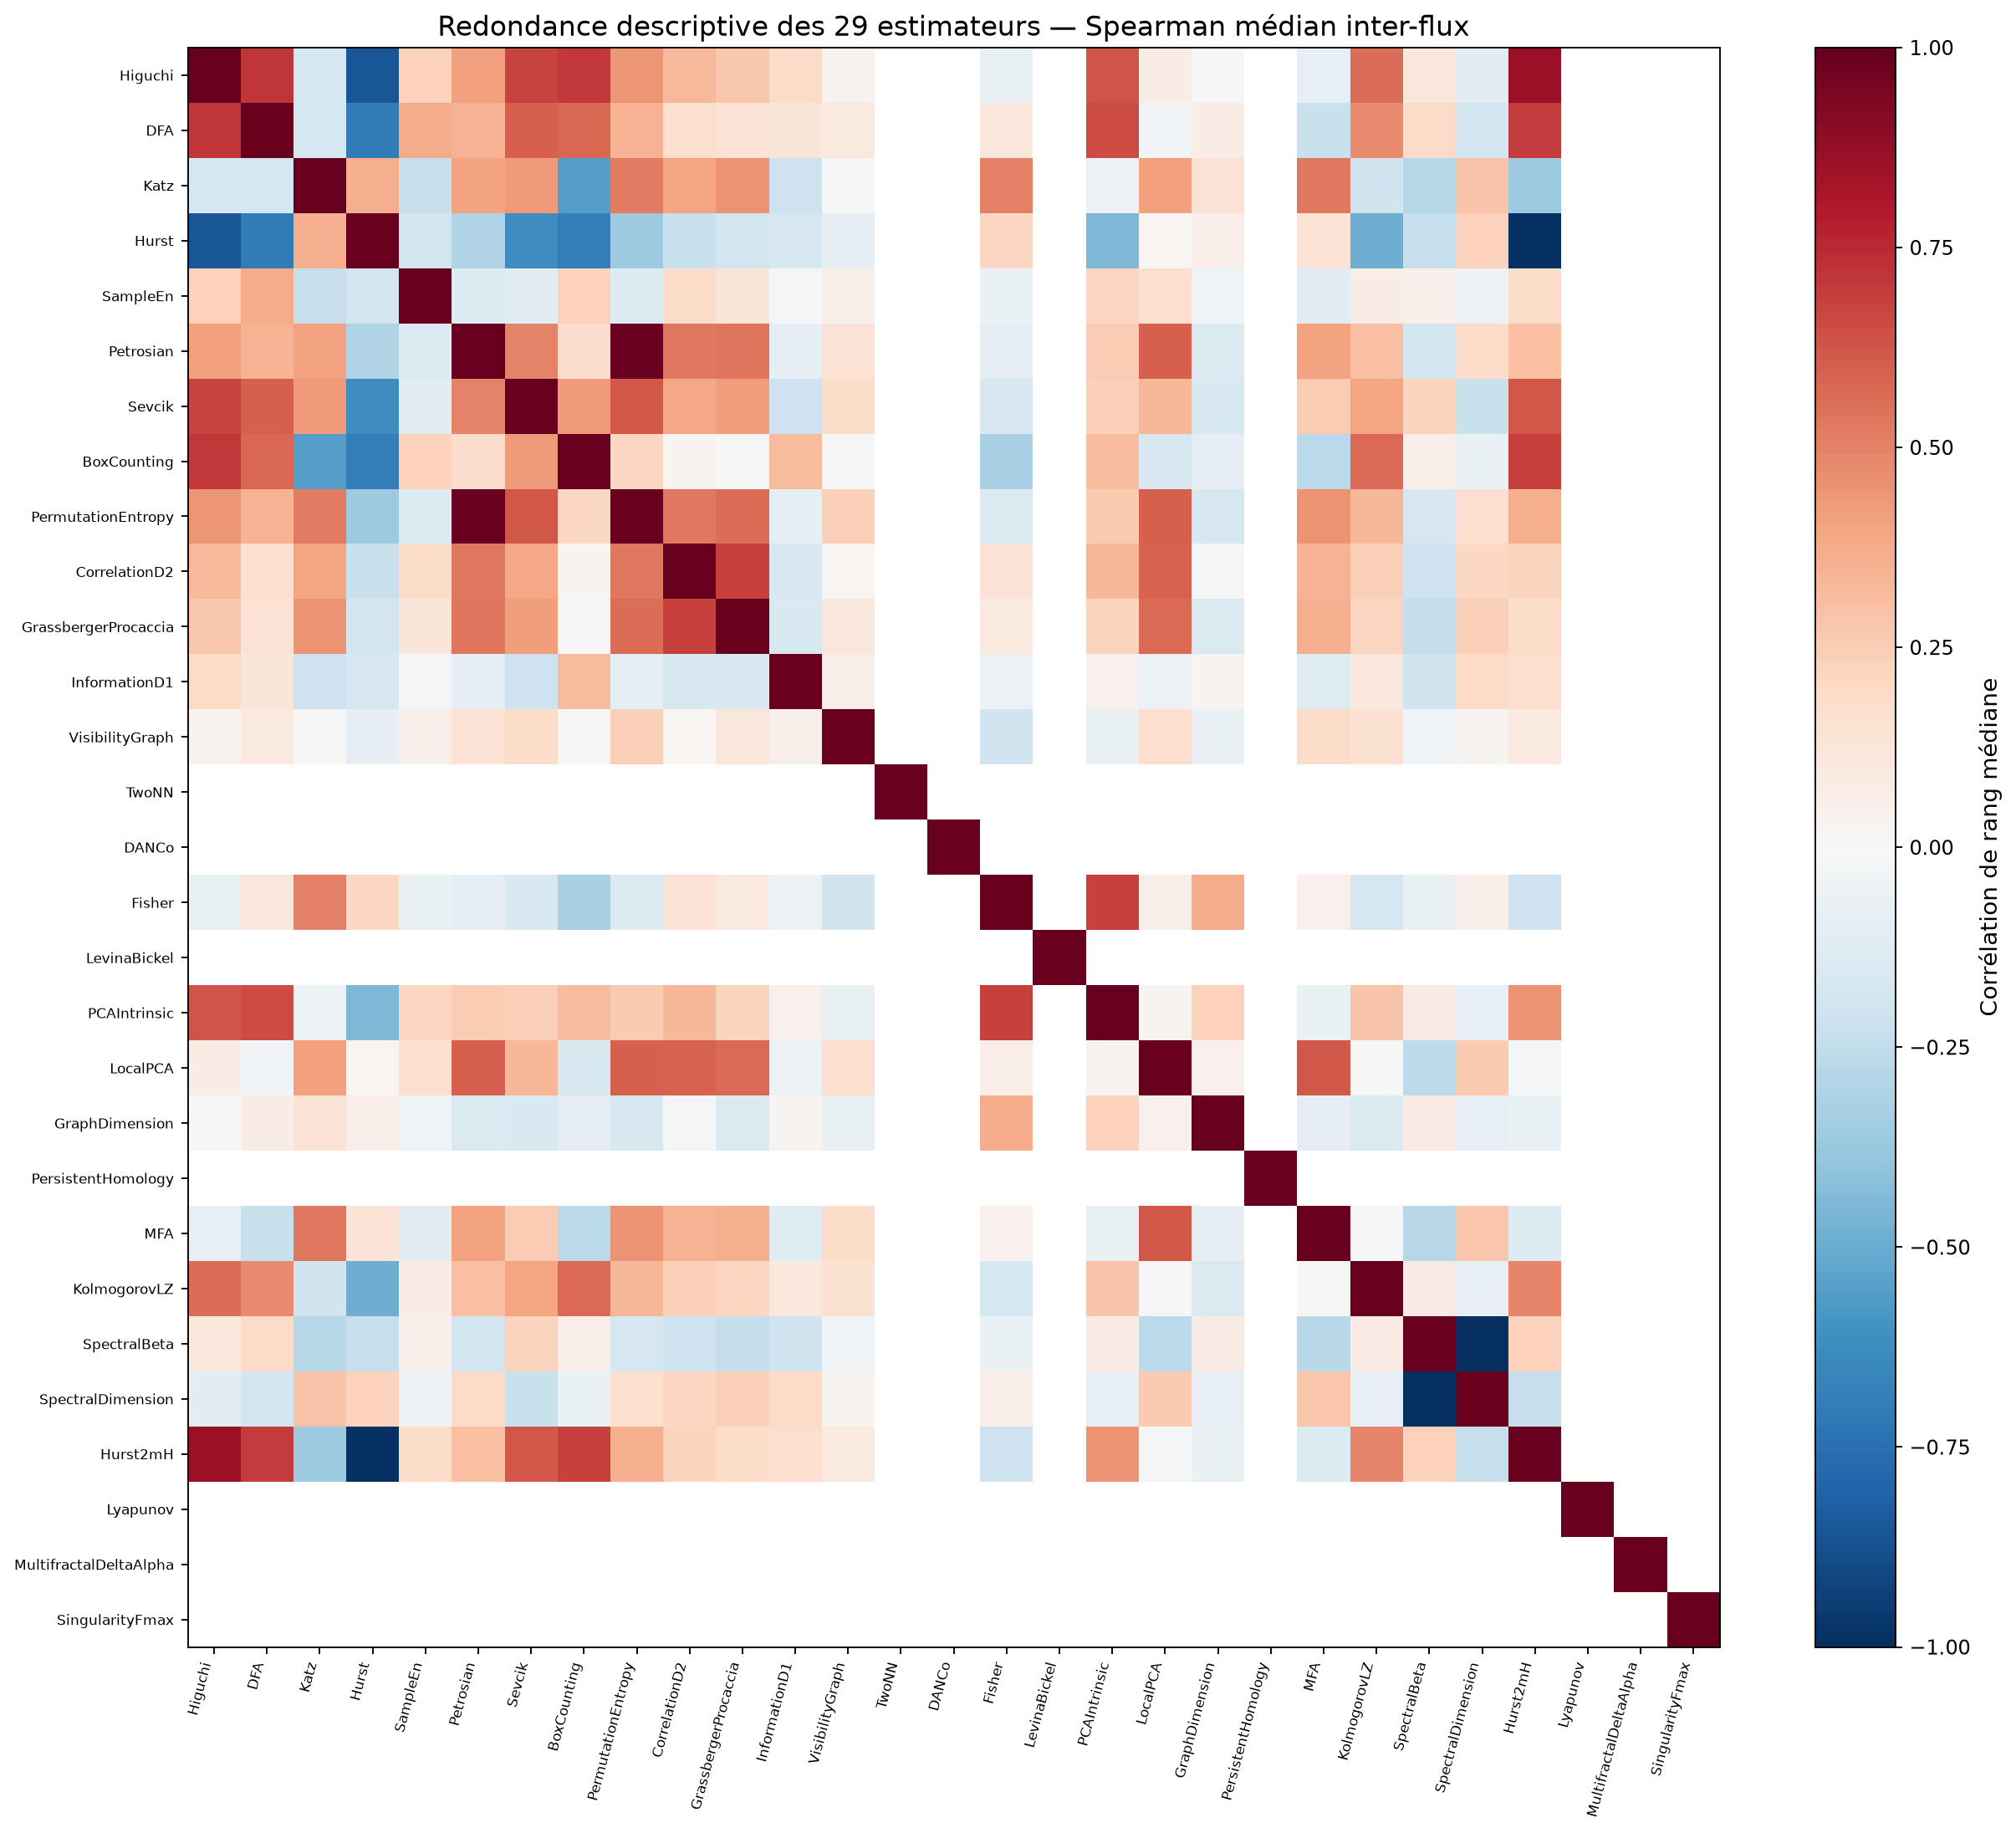

The table this chart was drawn from, first rows:
, Higuchi, DFA, Katz, Hurst, SampleEn, Petrosian, Sevcik, BoxCounting, PermutationEntropy, CorrelationD2, GrassbergerProcaccia, InformationD1, VisibilityGraph, TwoNN, DANCo, Fisher, LevinaBickel, PCAIntrinsic, LocalPCA, GraphDimension, PersistentHomology, MFA, KolmogorovLZ
Higuchi, 1.0, 0.7145, -0.1752, -0.8526, 0.232, 0.4101, 0.6764, 0.7061, 0.4405, 0.3241, 0.2712, 0.1948, 0.03172, , , -0.07469, , 0.6254, 0.07383, -0.005489, , -0.08462, 0.5551
DFA, 0.7145, 1.0, -0.1774, -0.7, 0.37, 0.3443, 0.5979, 0.571, 0.3441, 0.1587, 0.1422, 0.1202, 0.09474, , , 0.1109, , 0.6492, -0.02742, 0.0707, , -0.2253, 0.4716
Katz, -0.1752, -0.1774, 1.0, 0.3605, -0.2334, 0.4008, 0.4236, -0.5482, 0.518, 0.3976, 0.4455, -0.2043, -0.005009, , , 0.5016, , -0.052, 0.4128, 0.1483, , 0.53, -0.201
Hurst, -0.8526, -0.7, 0.3605, 1.0, -0.1854, -0.2977, -0.6173, -0.6836, -0.3669, -0.2221, -0.185, -0.169, -0.09879, , , 0.2078, , -0.4507, 0.01687, 0.06415, , 0.1353, -0.4898
SampleEn, 0.232, 0.37, -0.2334, -0.1854, 1.0, -0.1329, -0.1098, 0.2284, -0.1336, 0.1799, 0.1204, -0.008574, 0.04857, , , -0.06275, , 0.2177, 0.1706, -0.04321, , -0.1132, 0.07136
Petrosian, 0.4101, 0.3443, 0.4008, -0.2977, -0.1329, 1.0, 0.4972, 0.1723, 0.986, 0.5239, 0.5348, -0.09899, 0.1432, , , -0.09612, , 0.252, 0.5967, -0.1454, , 0.4028, 0.3037
Sevcik, 0.6764, 0.5979, 0.4236, -0.6173, -0.1098, 0.4972, 1.0, 0.4225, 0.6179, 0.3829, 0.4159, -0.2079, 0.1834, , , -0.1556, , 0.237, 0.3345, -0.1505, , 0.2526, 0.392
BoxCounting, 0.7061, 0.571, -0.5482, -0.6836, 0.2284, 0.1723, 0.4225, 1.0, 0.2084, 0.02786, 0.002566, 0.3199, -0.006395, , , -0.3211, , 0.305, -0.1625, -0.09668, , -0.2683, 0.5677
PermutationEntropy, 0.4405, 0.3441, 0.518, -0.3669, -0.1336, 0.986, 0.6179, 0.2084, 1.0, 0.5249, 0.5574, -0.09443, 0.2353, , , -0.1368, , 0.2596, 0.5967, -0.1636, , 0.4508, 0.334
CorrelationD2, 0.3241, 0.1587, 0.3976, -0.2221, 0.1799, 0.5239, 0.3829, 0.02786, 0.5249, 1.0, 0.6862, -0.161, 0.01979, , , 0.1408, , 0.3322, 0.5902, -0.02282, , 0.3463, 0.2376
GrassbergerProcaccia, 0.2712, 0.1422, 0.4455, -0.185, 0.1204, 0.5348, 0.4159, 0.002566, 0.5574, 0.6862, 1.0, -0.1514, 0.1103, , , 0.1008, , 0.2191, 0.5637, -0.1419, , 0.36, 0.2169
InformationD1, 0.1948, 0.1202, -0.2043, -0.169, -0.008574, -0.09899, -0.2079, 0.3199, -0.09443, -0.161, -0.1514, 1.0, 0.05585, , , -0.05939, , 0.04393, -0.06114, 0.02885, , -0.1247, 0.108
VisibilityGraph, 0.03172, 0.09474, -0.005009, -0.09879, 0.04857, 0.1432, 0.1834, -0.006395, 0.2353, 0.01979, 0.1103, 0.05585, 1.0, , , -0.2017, , -0.07187, 0.1681, -0.06706, , 0.1839, 0.1555
TwoNN, , , , , , , , , , , , , , 1.0, , , , , , , , , 
DANCo, , , , , , , , , , , , , , , 1.0, , , , , , , , 
Fisher, -0.07469, 0.1109, 0.5016, 0.2078, -0.06275, -0.09612, -0.1556, -0.3211, -0.1368, 0.1408, 0.1008, -0.05939, -0.2017, , , 1.0, , 0.6831, 0.06344, 0.3721, , 0.0394, -0.1783
LevinaBickel, , , , , , , , , , , , , , , , , 1.0, , , , , , 
PCAIntrinsic, 0.6254, 0.6492, -0.052, -0.4507, 0.2177, 0.252, 0.237, 0.305, 0.2596, 0.3322, 0.2191, 0.04393, -0.07187, , , 0.6831, , 1.0, 0.02951, 0.2317, , -0.06448, 0.2814
LocalPCA, 0.07383, -0.02742, 0.4128, 0.01687, 0.1706, 0.5967, 0.3345, -0.1625, 0.5967, 0.5902, 0.5637, -0.06114, 0.1681, , , 0.06344, , 0.02951, 1.0, 0.04306, , 0.6243, 0.007075
GraphDimension, -0.005489, 0.0707, 0.1483, 0.06415, -0.04321, -0.1454, -0.1505, -0.09668, -0.1636, -0.02282, -0.1419, 0.02885, -0.06706, , , 0.3721, , 0.2317, 0.04306, 1.0, , -0.0924, -0.1418
PersistentHomology, , , , , , , , , , , , , , , , , , , , , 1.0, , 
MFA, -0.08462, -0.2253, 0.53, 0.1353, -0.1132, 0.4028, 0.2526, -0.2683, 0.4508, 0.3463, 0.36, -0.1247, 0.1839, , , 0.0394, , -0.06448, 0.6243, -0.0924, , 1.0, 0.0
KolmogorovLZ, 0.5551, 0.4716, -0.201, -0.4898, 0.07136, 0.3037, 0.392, 0.5677, 0.334, 0.2376, 0.2169, 0.108, 0.1555, , , -0.1783, , 0.2814, 0.007075, -0.1418, , 0.0, 1.0
SpectralBeta, 0.117, 0.1952, -0.2827, -0.2336, 0.04847, -0.1949, 0.2227, 0.06714, -0.1702, -0.2068, -0.2348, -0.1964, -0.02919, , , -0.06433, , 0.08456, -0.2604, 0.08233, , -0.2762, 0.08252
SpectralDimension, -0.117, -0.1952, 0.2827, 0.2336, -0.04847, 0.1949, -0.2227, -0.06714, 0.1702, 0.2068, 0.2348, 0.1964, 0.02919, , , 0.06433, , -0.08456, 0.2604, -0.08233, , 0.2762, -0.08252
Hurst2mH, 0.8526, 0.7, -0.3605, -1, 0.1854, 0.2977, 0.6173, 0.6836, 0.3669, 0.2221, 0.185, 0.169, 0.09879, , , -0.2078, , 0.4507, -0.01687, -0.06415, , -0.1353, 0.4898
Lyapunov, , , , , , , , , , , , , , , , , , , , , , , 
MultifractalDeltaAlpha, , , , , , , , , , , , , , , , , , , , , , , 
SingularityFmax, , , , , , , , , , , , , , , , , , , , , , , 
